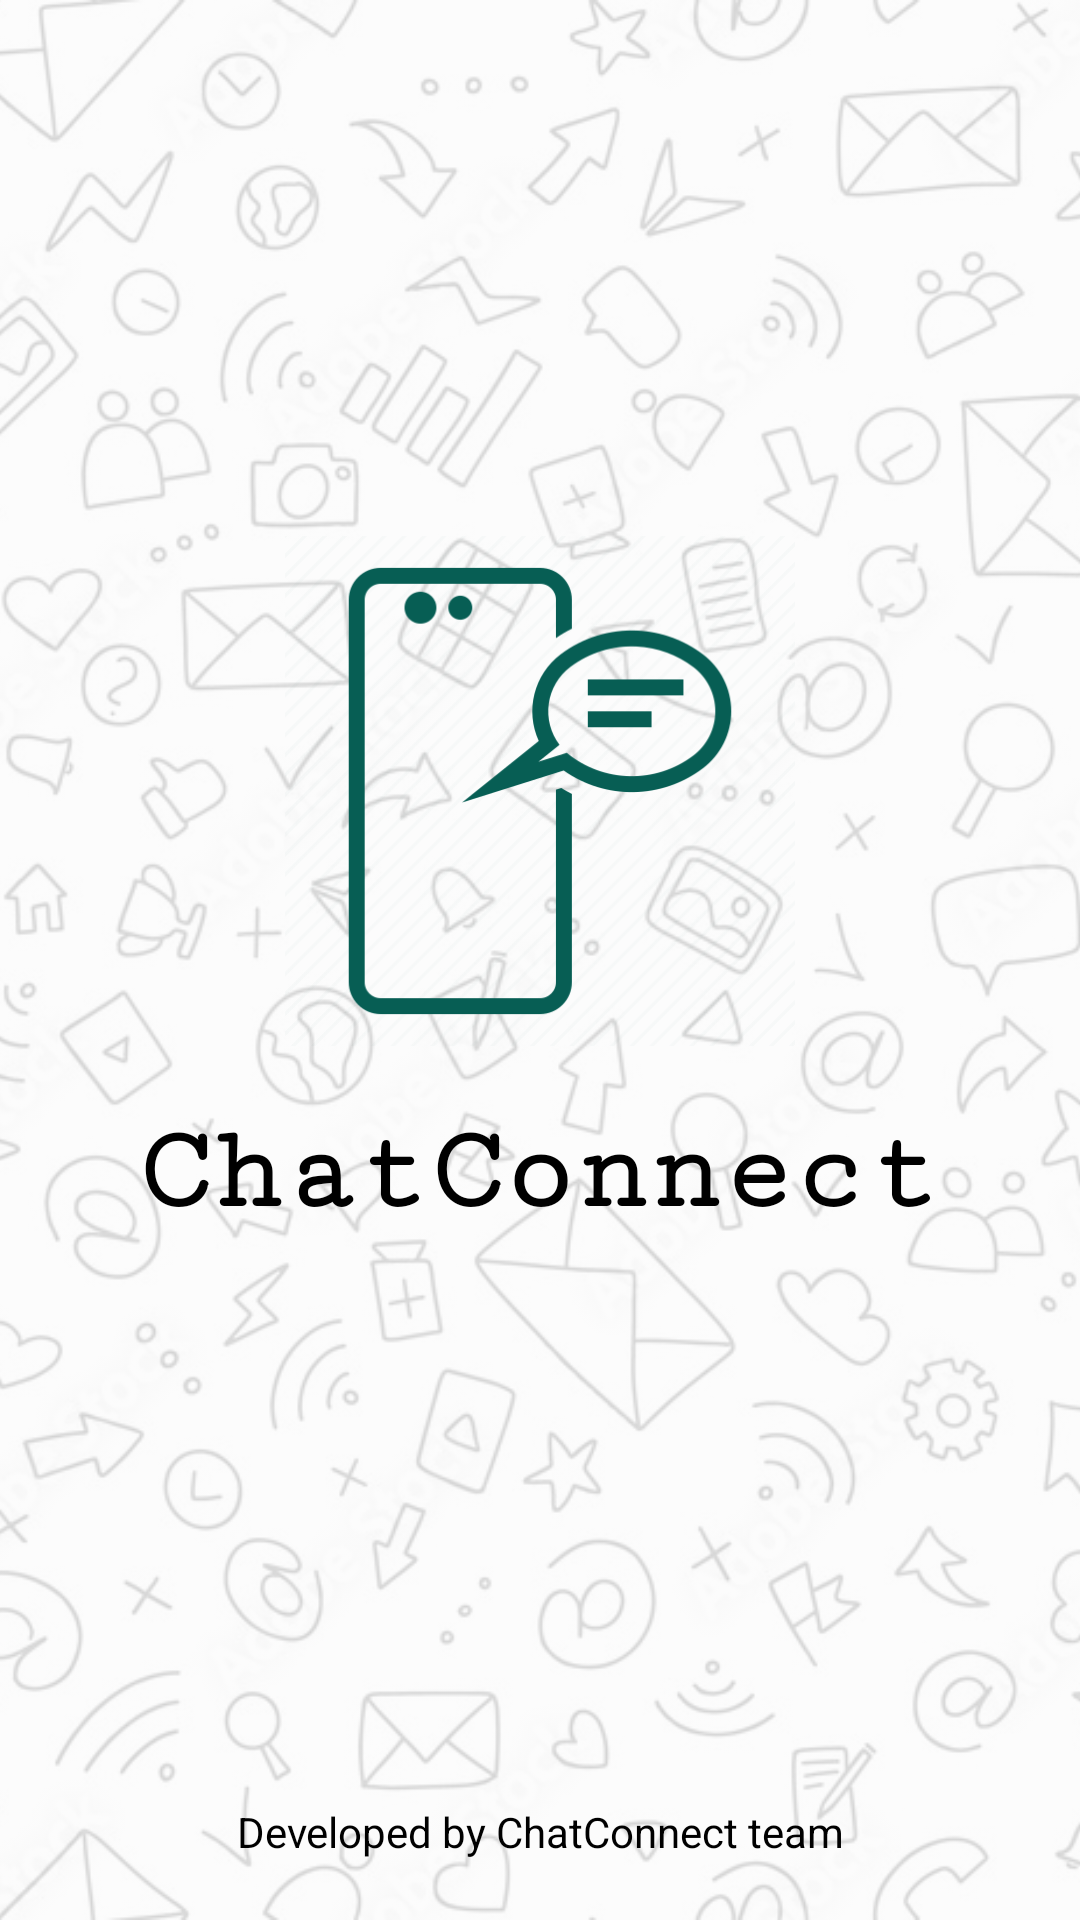

Layout XML and referenced resources for this Android screen:
<!-- AndroidManifest.xml: application theme Theme.ChatConnect -->
<!-- res/layout/activity_splash.xml -->
<?xml version="1.0" encoding="utf-8"?>
<RelativeLayout xmlns:android="http://schemas.android.com/apk/res/android"
    xmlns:app="http://schemas.android.com/apk/res-auto"
    xmlns:tools="http://schemas.android.com/tools"
    android:layout_width="match_parent"
    android:layout_height="match_parent"
    tools:context=".SplashActivity">

    <ImageView
        android:layout_width="match_parent"
        android:layout_height="match_parent"
        android:scaleType="centerCrop"
        android:src="@drawable/icon_background"
        android:alpha="0.4"/>

    <LinearLayout
        android:layout_width="match_parent"
        android:layout_height="match_parent"
        android:gravity="center"
        android:orientation="vertical">

        <ImageView
            android:gravity="center_horizontal"
            android:layout_width="360dp"
            android:layout_height="170sp"
            android:src="@drawable/icon_main"
            app:tint="@color/my_primary"/>

        <TextView
            android:layout_width="wrap_content"
            android:layout_height="wrap_content"
            android:layout_marginTop="20dp"
            android:fontFamily="serif-monospace"
            android:text="@string/app_name"
            android:gravity="center"
            android:textColor="@color/black"
            android:textSize="40sp"
            android:textStyle="bold" />

        <ProgressBar
            android:layout_width="32dp"
            android:layout_height="wrap_content"
            android:indeterminateTint="@color/black"/>


    </LinearLayout>

    <TextView
        android:layout_width="match_parent"
        android:layout_height="wrap_content"
        android:text="Developed by ChatConnect team"
        android:layout_alignParentBottom="true"
        android:gravity="center"
        android:layout_marginBottom="20dp"
        android:textColor="@color/black"/>

</RelativeLayout>
<!-- resources referenced by this layout -->
<resources>
  <color name="black">#FF000000</color>
  <color name="my_primary">#075E54</color>
  <!-- drawable icon_background: jpg bitmap (drawable, 222359 bytes) -->
  <!-- drawable icon_main: png bitmap (drawable, 18439 bytes) -->
  <string name="app_name">ChatConnect</string>
  <style name="Theme.ChatConnect" parent="Base.Theme.ChatConnect" />
  <style name="Base.Theme.ChatConnect" parent="Theme.Material3.DayNight.NoActionBar">
          <item name="colorPrimary">@color/my_primary</item>
          <item name="colorPrimaryVariant">@color/my_primary</item>
          <item name="colorOnPrimary">@color/white</item>
          
          <item name="colorSecondary">@color/my_secondary</item>
          <item name="colorSecondaryVariant">@color/my_secondary</item>
          <item name="colorOnSecondary">@color/black</item>
          
          <item name="android:statusBarColor">?attr/colorPrimaryVariant</item>
          
          <item name="android:windowBackground">@color/off_white</item>
      </style>
  <color name="white">#FFFFFFFF</color>
  <color name="my_secondary">#FFE74C</color>
  <color name="off_white">#FAFAFA</color>
</resources>
